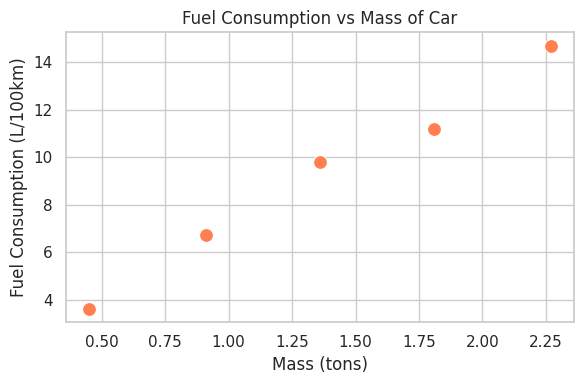

Write the Python code that produced this figure.
# q4_scatter.py

import pandas as pd
import matplotlib
matplotlib.use('Agg')
import matplotlib.pyplot as plt
import seaborn as sns

# Data
fuel = [3.6, 6.7, 9.8, 11.2, 14.7]
mass = [0.45, 0.91, 1.36, 1.81, 2.27]

# DataFrame
df = pd.DataFrame({"Mass": mass, "Fuel": fuel})
df.to_csv("fuel_mass_data.csv", index=False)

# Scatter plot
sns.set(style="whitegrid", palette="pastel")
plt.figure(figsize=(6, 4))
sns.scatterplot(x="Mass", y="Fuel", data=df, color="coral", s=100)
plt.title("Fuel Consumption vs Mass of Car")
plt.xlabel("Mass (tons)")
plt.ylabel("Fuel Consumption (L/100km)")
plt.tight_layout()
plt.savefig("scatterplot.png")
plt.close()

# Correlation calculation
corr = df["Mass"].corr(df["Fuel"])

# Determine type of correlation
if corr > 0:
    direction = "positive"
elif corr < 0:
    direction = "negative"
else:
    direction = "no"

# For this simple data set, visual inspection suffices for linearity
# But in a more advanced setting, you'd use regression or scatterplot shape
relationship = "linear" if abs(corr) > 0.7 else "weak or non-linear"

# Save correlation results to file
with open("correlation_result.txt", "w") as f:
    f.write("Correlation Analysis between Mass and Fuel Consumption:\n")
    f.write(f"  Correlation Coefficient: {corr:}\n")
    f.write(f"  Direction: {direction.capitalize()} correlation\n")
    f.write(f"  Relationship Type: {relationship.capitalize()} relationship\n")
